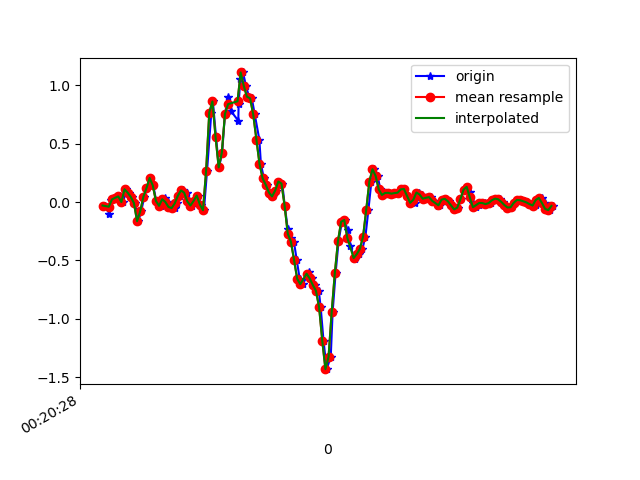

The table this chart was drawn from, first rows:
1617668428877, 364065576646030, -0.02985163, 0.14607452, 0.04041409
1617668428903, 364065595663694, -0.1007, 0.1766, -0.02434
1617668428917, 364065614706158, 0.02024, 0.3073, 0.01842
1617668428935, 364065633723822, 0.02268, -0.1423, 0.03186
1617668428954, 364065652766286, 0.03612, 0.03123, -0.01212
1617668428973, 364065671786206, 0.04834, -0.3047, 0.03919
1617668428992, 364065690828878, -5.3010974E-4, -0.1569, -0.01945
1617668429011, 364065709846766, 0.1094, 0.173, -0.028
1617668429031, 364065728889454, 0.0801, -0.1239, 0.01109
1617668429049, 364065747907342, 0.04345, -0.03963, -0.001125
1617668429068, 364065766945998, -0.009082, -0.03352, 0.03797
1617668429088, 364065785963598, -0.1642, -0.174, 0.04408
1617668429106, 364065805005998, -0.07994, -0.06528, -0.02312
1617668429126, 364065824023598, 0.04467, -0.02497, -0.02312
1617668429145, 364065843065998, 0.1192, -0.07384, -0.01212
1617668429164, 364065862083598, 0.2059, 0.06422, -0.04877
1617668429183, 364065881118414, 0.1424, -0.006642, -0.01945
1617668429202, 364065900135598, 0.009244, -0.1056, -0.0109
1617668429230, 364065919177614, -0.0323, -0.09461, -0.02678
1617668429250, 364065938194830, 0.01047, -0.1203, 0.007427
1617668429259, 364065957236846, 0.03734, -0.01275, 0.008649
1617668429278, 364065976285838, 6.916197E-4, 0.01291, 0.001319
1617668429297, 364065995303374, -0.04207, -5.330797E-4, 0.001319
1617668429319, 364066014345678, -0.05184, -5.330797E-4, 9.7E-5
1617668429335, 364066033363150, -0.01153, 0.01168, -0.008455
1617668429354, 364066052405454, 0.05445, 0.02757, -0.01579
1617668429373, 364066071429646, 0.09965, 0.04223, -0.01456
1617668429399, 364066090472206, 0.0801, 0.05078, -0.001125
1617668429411, 364066109489934, 0.005579, 0.06422, -0.00479
1617668429430, 364066128532494, -0.02985, 0.07277, -0.01823
1617668429449, 364066147550286, 0.009244, 0.06055, -0.01701
1617668429469, 364066166592846, 0.05567, 0.02757, 0.003762
1617668429488, 364066185594638, -0.0213, -5.330797E-4, -0.06221
1617668429506, 364066204636686, -0.07017, -0.02008, -0.2271
1617668429526, 364066223653902, 0.2695, -0.1813, -0.287
1617668429553, 364066242695950, 0.7655, -0.4685, -0.2577
1617668429563, 364066261713294, 0.8608, -0.7898, -0.2687
1617668429583, 364066280752526, 0.5566, -1.095, -0.43
1617668429602, 364066299769678, 0.2964, -1.41, -0.6047
1617668429622, 364066318811662, 0.4222, -1.731, -0.6865
1617668429640, 364066337853646, 0.7545, -1.982, -0.6963
1617668429660, 364066356870734, 0.8987, -2.153, -0.7378
1617668429679, 364066375915342, 0.7765, -2.244, -0.8429
1617668429725, 364066394932622, 0.6959, -2.322, -0.9516
1617668429727, 364066413974670, 0.8388, -2.401, -0.9846
1617668429738, 364066432991886, 1.051, -2.456, -0.9712
1617668429755, 364066452033870, 1.109, -2.468, -0.9455
1617668429774, 364066471061134, 0.994, -2.477, -0.926
1617668429793, 364066490077966, 0.9011, -2.482, -0.8734
1617668429811, 364066509119630, 0.8877, -2.427, -0.7843
1617668429830, 364066528297958, 0.7496, -2.339, -0.6755
1617668429859, 364066547314918, 0.5346, -2.18, -0.5949
1617668429869, 364066566356582, 0.3269, -1.953, -0.5448
1617668429888, 364066585385318, 0.2023, -1.688, -0.5057
1617668429907, 364066604401894, 0.1473, -1.379, -0.4519
1617668429932, 364066623443302, 0.08133, -1.033, -0.408
1617668429945, 364066642484710, 0.04834, -0.6676, -0.3786
1617668429964, 364066661501158, 0.09843, -0.3206, -0.3432
1617668429986, 364066680536422, 0.1754, 0.01168, -0.2723
1617668430005, 364066699577702, 0.1583, 0.3281, -0.1441
1617668430021, 364066718594278, -0.03107, 0.6299, -0.01823
... 90 more rows
